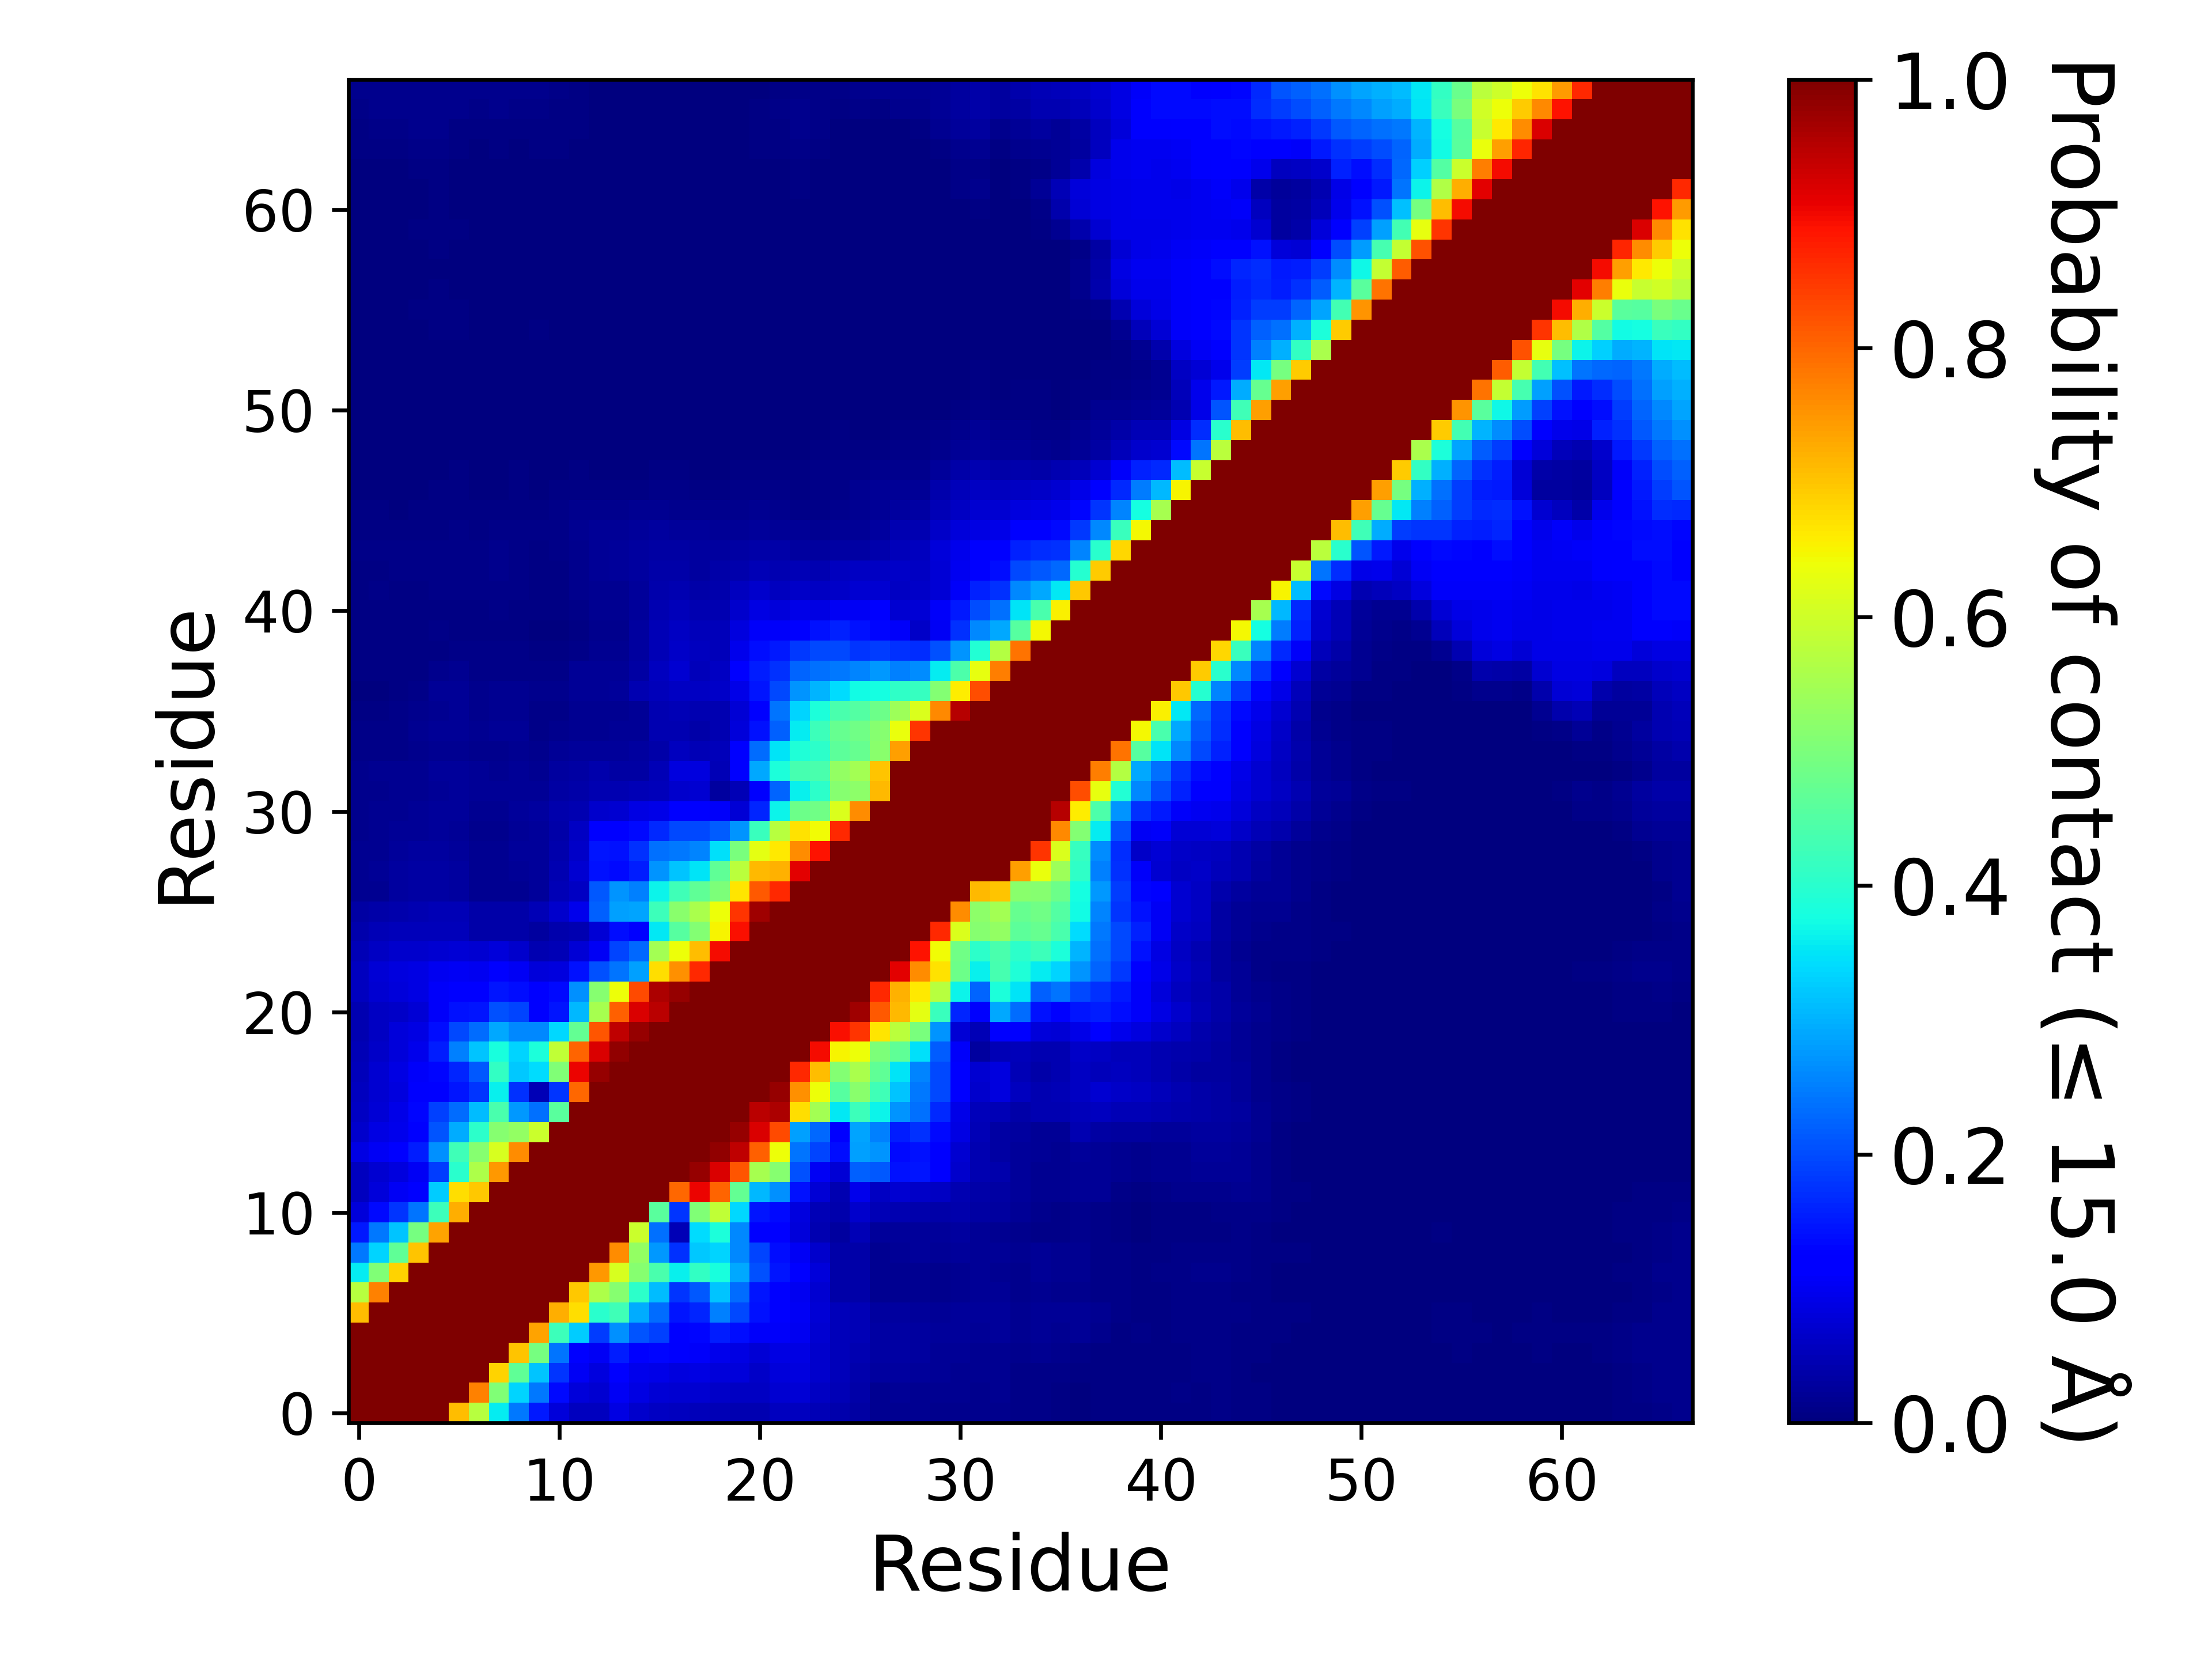

Data behind this chart, as committed beside it:
, 1, 2, 3, 4, 5, 6, 7, 8, 9, 10, 11, 12, 13, 14, 15, 16, 17, 18, 19, 20, 21, 22, 23
1, 1.0, 1.0, 1.0, 1.0, 1.0, 0.7079, 0.5704, 0.3568, 0.2433, 0.1487, 0.0818, 0.05661, 0.05571, 0.08709, 0.06859, 0.06238, 0.05793, 0.05453, 0.04691, 0.044, 0.04425, 0.05807, 0.05795
2, 1.0, 1.0, 1.0, 1.0, 1.0, 1.0, 0.7704, 0.5066, 0.3334, 0.2431, 0.134, 0.08101, 0.07287, 0.1042, 0.08887, 0.07765, 0.07187, 0.07283, 0.06318, 0.06109, 0.06063, 0.07183, 0.07501
3, 1.0, 1.0, 1.0, 1.0, 1.0, 1.0, 1.0, 0.6874, 0.4665, 0.3187, 0.1768, 0.1017, 0.08554, 0.1242, 0.09721, 0.09235, 0.08369, 0.08909, 0.08069, 0.07861, 0.06468, 0.07999, 0.08296
4, 1.0, 1.0, 1.0, 1.0, 1.0, 1.0, 1.0, 1.0, 0.7015, 0.4943, 0.2399, 0.1204, 0.1028, 0.1533, 0.1275, 0.1322, 0.1126, 0.1068, 0.09747, 0.08975, 0.07468, 0.08905, 0.08818
5, 1.0, 1.0, 1.0, 1.0, 1.0, 1.0, 1.0, 1.0, 1.0, 0.7355, 0.4231, 0.3277, 0.1845, 0.266, 0.2079, 0.1901, 0.1263, 0.1305, 0.1558, 0.1371, 0.1058, 0.1066, 0.09874
6, 0.7079, 1.0, 1.0, 1.0, 1.0, 1.0, 1.0, 1.0, 1.0, 1.0, 0.7253, 0.6727, 0.4006, 0.4291, 0.2958, 0.2337, 0.1469, 0.163, 0.2519, 0.1979, 0.1426, 0.1219, 0.1035
7, 0.5704, 0.7704, 1.0, 1.0, 1.0, 1.0, 1.0, 1.0, 1.0, 1.0, 1.0, 0.6954, 0.5594, 0.5155, 0.4025, 0.3122, 0.1771, 0.2147, 0.3201, 0.2306, 0.1447, 0.1235, 0.1004
8, 0.3568, 0.5066, 0.6874, 1.0, 1.0, 1.0, 1.0, 1.0, 1.0, 1.0, 1.0, 1.0, 0.7477, 0.6123, 0.5117, 0.4401, 0.3604, 0.4137, 0.3792, 0.2895, 0.206, 0.1473, 0.1156
9, 0.2433, 0.3334, 0.4665, 0.7015, 1.0, 1.0, 1.0, 1.0, 1.0, 1.0, 1.0, 1.0, 1.0, 0.7606, 0.5275, 0.275, 0.1725, 0.3239, 0.3352, 0.2607, 0.1953, 0.1388, 0.1051
10, 0.1487, 0.2431, 0.3187, 0.4943, 0.7355, 1.0, 1.0, 1.0, 1.0, 1.0, 1.0, 1.0, 1.0, 1.0, 0.5975, 0.2375, 0.04778, 0.3416, 0.3841, 0.2602, 0.1177, 0.1186, 0.08048
11, 0.0818, 0.134, 0.1768, 0.2399, 0.4231, 0.7253, 1.0, 1.0, 1.0, 1.0, 1.0, 1.0, 1.0, 1.0, 1.0, 0.4586, 0.1773, 0.5061, 0.5832, 0.3372, 0.148, 0.1338, 0.0856
12, 0.05661, 0.08101, 0.1017, 0.1204, 0.3277, 0.6727, 0.6954, 1.0, 1.0, 1.0, 1.0, 1.0, 1.0, 1.0, 1.0, 1.0, 0.8001, 0.9041, 0.8028, 0.4692, 0.3058, 0.2682, 0.1427
13, 0.05571, 0.07287, 0.08554, 0.1028, 0.1845, 0.4006, 0.5594, 0.7477, 1.0, 1.0, 1.0, 1.0, 1.0, 1.0, 1.0, 1.0, 1.0, 0.9792, 0.9214, 0.8185, 0.5539, 0.514, 0.2035
14, 0.08709, 0.1042, 0.1242, 0.1533, 0.266, 0.4291, 0.5155, 0.6123, 0.7606, 1.0, 1.0, 1.0, 1.0, 1.0, 1.0, 1.0, 1.0, 1.0, 0.9824, 0.9426, 0.8083, 0.6386, 0.2384
15, 0.06859, 0.08887, 0.09721, 0.1275, 0.2079, 0.2958, 0.4025, 0.5117, 0.5275, 0.5975, 1.0, 1.0, 1.0, 1.0, 1.0, 1.0, 1.0, 1.0, 1.0, 0.9773, 0.9217, 0.8306, 0.2822
16, 0.06238, 0.07765, 0.09235, 0.1322, 0.1901, 0.2337, 0.3122, 0.4401, 0.275, 0.2375, 0.4586, 1.0, 1.0, 1.0, 1.0, 1.0, 1.0, 1.0, 1.0, 1.0, 0.9471, 0.9602, 0.6757
17, 0.05793, 0.07187, 0.08369, 0.1126, 0.1263, 0.1469, 0.1771, 0.3604, 0.1725, 0.04778, 0.1773, 0.8001, 1.0, 1.0, 1.0, 1.0, 1.0, 1.0, 1.0, 1.0, 1.0, 0.9778, 0.7549
18, 0.05453, 0.07283, 0.08909, 0.1068, 0.1305, 0.163, 0.2147, 0.4137, 0.3239, 0.3416, 0.5061, 0.9041, 0.9792, 1.0, 1.0, 1.0, 1.0, 1.0, 1.0, 1.0, 1.0, 1.0, 0.8668
19, 0.04691, 0.06318, 0.08069, 0.09747, 0.1558, 0.2519, 0.3201, 0.3792, 0.3352, 0.3841, 0.5832, 0.8028, 0.9214, 0.9824, 1.0, 1.0, 1.0, 1.0, 1.0, 1.0, 1.0, 1.0, 1.0
20, 0.044, 0.06109, 0.07861, 0.08975, 0.1371, 0.1979, 0.2306, 0.2895, 0.2607, 0.2602, 0.3372, 0.4692, 0.8185, 0.9426, 0.9773, 1.0, 1.0, 1.0, 1.0, 1.0, 1.0, 1.0, 1.0
21, 0.04425, 0.06063, 0.06468, 0.07468, 0.1058, 0.1426, 0.1447, 0.206, 0.1953, 0.1177, 0.148, 0.3058, 0.5539, 0.8083, 0.9217, 0.9471, 1.0, 1.0, 1.0, 1.0, 1.0, 1.0, 1.0
22, 0.05807, 0.07183, 0.07999, 0.08905, 0.1066, 0.1219, 0.1235, 0.1473, 0.1388, 0.1186, 0.1338, 0.2682, 0.514, 0.6386, 0.8306, 0.9602, 0.9778, 1.0, 1.0, 1.0, 1.0, 1.0, 1.0
23, 0.05795, 0.07501, 0.08296, 0.08818, 0.09874, 0.1035, 0.1004, 0.1156, 0.1051, 0.08048, 0.0856, 0.1427, 0.2035, 0.2384, 0.2822, 0.6757, 0.7549, 0.8668, 1.0, 1.0, 1.0, 1.0, 1.0
24, 0.04835, 0.06079, 0.06739, 0.06997, 0.07336, 0.07733, 0.07047, 0.07919, 0.06969, 0.04349, 0.04847, 0.07633, 0.1043, 0.1932, 0.2269, 0.5485, 0.638, 0.7102, 0.8949, 1.0, 1.0, 1.0, 1.0
25, 0.04201, 0.04809, 0.05295, 0.05175, 0.05242, 0.05107, 0.03898, 0.03708, 0.03753, 0.02843, 0.03964, 0.04525, 0.07549, 0.1371, 0.1193, 0.3528, 0.4555, 0.5096, 0.652, 0.8918, 1.0, 1.0, 1.0
26, 0.03264, 0.03525, 0.04288, 0.04439, 0.04733, 0.04769, 0.03625, 0.037, 0.03829, 0.0477, 0.06961, 0.09383, 0.2214, 0.2833, 0.2871, 0.4231, 0.5161, 0.5555, 0.6389, 0.8518, 0.9693, 1.0, 1.0
27, 0.01863, 0.01828, 0.02751, 0.03199, 0.03409, 0.03009, 0.01929, 0.0182, 0.01862, 0.02731, 0.05069, 0.06163, 0.2125, 0.271, 0.2521, 0.365, 0.4286, 0.468, 0.5001, 0.6665, 0.8132, 0.8671, 1.0
28, 0.01729, 0.01999, 0.02845, 0.03393, 0.03293, 0.02915, 0.01797, 0.01579, 0.01966, 0.02465, 0.04617, 0.07061, 0.1408, 0.133, 0.155, 0.271, 0.3173, 0.3514, 0.4676, 0.5761, 0.7131, 0.7193, 0.9131
29, 0.01687, 0.0183, 0.02527, 0.02735, 0.02883, 0.02629, 0.01925, 0.01823, 0.02398, 0.02719, 0.04231, 0.0652, 0.1483, 0.1438, 0.1727, 0.2381, 0.2437, 0.2566, 0.3463, 0.4964, 0.627, 0.661, 0.7603
30, 0.01515, 0.01781, 0.0222, 0.02281, 0.02553, 0.02267, 0.0145, 0.01236, 0.01967, 0.0245, 0.03888, 0.06077, 0.1138, 0.1144, 0.1328, 0.1646, 0.1983, 0.199, 0.216, 0.2697, 0.4199, 0.573, 0.6693
31, 0.01439, 0.01633, 0.01873, 0.01961, 0.02356, 0.02578, 0.01942, 0.01784, 0.02345, 0.02757, 0.03971, 0.04533, 0.06657, 0.074, 0.08931, 0.0936, 0.1165, 0.1186, 0.1063, 0.07561, 0.1612, 0.3666, 0.4841
32, 0.01283, 0.01398, 0.01677, 0.01723, 0.02115, 0.02384, 0.02233, 0.02046, 0.02316, 0.02325, 0.03274, 0.03717, 0.04357, 0.04546, 0.04747, 0.0521, 0.06687, 0.07119, 0.02989, 0.05055, 0.1096, 0.2246, 0.3617
33, 0.01419, 0.01633, 0.01841, 0.01922, 0.02389, 0.02372, 0.02225, 0.01673, 0.01985, 0.01888, 0.02858, 0.03221, 0.04064, 0.0342, 0.03328, 0.04854, 0.08463, 0.08573, 0.05061, 0.1219, 0.2914, 0.3863, 0.4365
34, 0.008713, 0.008073, 0.01159, 0.01409, 0.01662, 0.01901, 0.01491, 0.01389, 0.01658, 0.01359, 0.02049, 0.02596, 0.02407, 0.02729, 0.03054, 0.03769, 0.0585, 0.04757, 0.05143, 0.1168, 0.2324, 0.3486, 0.3895
35, 0.0085, 0.008067, 0.01027, 0.01599, 0.01983, 0.02289, 0.01834, 0.02245, 0.02009, 0.01158, 0.01348, 0.01779, 0.01689, 0.01958, 0.02182, 0.04351, 0.04495, 0.03691, 0.04673, 0.08027, 0.1435, 0.2211, 0.3579
36, 0.005267, 0.004973, 0.00836, 0.01377, 0.01855, 0.02042, 0.01271, 0.01657, 0.01632, 0.008973, 0.0104, 0.01618, 0.01754, 0.0189, 0.02072, 0.04351, 0.04817, 0.04309, 0.04512, 0.07596, 0.121, 0.2417, 0.3345
37, 0.00352, 0.003327, 0.006433, 0.01117, 0.01981, 0.02268, 0.01426, 0.01767, 0.01587, 0.01251, 0.01326, 0.02032, 0.02219, 0.0237, 0.04567, 0.05435, 0.06016, 0.0592, 0.06623, 0.09263, 0.1468, 0.1989, 0.2732
38, 0.004187, 0.00392, 0.005273, 0.006807, 0.01234, 0.01649, 0.01081, 0.01068, 0.01123, 0.009467, 0.01111, 0.01964, 0.02138, 0.01979, 0.03292, 0.05547, 0.07061, 0.05433, 0.06108, 0.1152, 0.1543, 0.1729, 0.2246
39, 0.004447, 0.004253, 0.005027, 0.005553, 0.006987, 0.0096, 0.007833, 0.009333, 0.008827, 0.004913, 0.005593, 0.01023, 0.01692, 0.01747, 0.03085, 0.05047, 0.06338, 0.05577, 0.05399, 0.09459, 0.1368, 0.1491, 0.1831
40, 0.00508, 0.005213, 0.005567, 0.00576, 0.008127, 0.007307, 0.004687, 0.007327, 0.00492, 0.00266, 0.0033, 0.007347, 0.01457, 0.014, 0.02769, 0.04777, 0.05883, 0.05392, 0.05353, 0.08219, 0.1083, 0.1084, 0.12
41, 0.00542, 0.0059, 0.006893, 0.0068, 0.007653, 0.007727, 0.006393, 0.009, 0.006887, 0.004247, 0.005613, 0.0107, 0.01655, 0.01758, 0.02634, 0.04506, 0.05351, 0.04687, 0.04652, 0.06896, 0.08756, 0.0787, 0.09155
42, 0.006913, 0.007953, 0.007653, 0.00774, 0.00878, 0.00836, 0.009453, 0.01066, 0.008033, 0.00432, 0.005467, 0.01353, 0.01939, 0.01906, 0.02663, 0.03951, 0.043, 0.0378, 0.04122, 0.05773, 0.06774, 0.05512, 0.06477
43, 0.00676, 0.00724, 0.00802, 0.007847, 0.008973, 0.0108, 0.01033, 0.01215, 0.008427, 0.004847, 0.0078, 0.01394, 0.02141, 0.02402, 0.02869, 0.03737, 0.03632, 0.03109, 0.03575, 0.04253, 0.04848, 0.04621, 0.05027
44, 0.008553, 0.008987, 0.0088, 0.008733, 0.00836, 0.00888, 0.008067, 0.0122, 0.008787, 0.00712, 0.008833, 0.01495, 0.02155, 0.02558, 0.03007, 0.03497, 0.03335, 0.02807, 0.02967, 0.03343, 0.03725, 0.03653, 0.03057
45, 0.007353, 0.007153, 0.00702, 0.00682, 0.00716, 0.00798, 0.00776, 0.009927, 0.0085, 0.008073, 0.009967, 0.01649, 0.02195, 0.02189, 0.02462, 0.02944, 0.02645, 0.02365, 0.02258, 0.02192, 0.02501, 0.02185, 0.02016
46, 0.004807, 0.00446, 0.00382, 0.004533, 0.00552, 0.00562, 0.004827, 0.004707, 0.0064, 0.006387, 0.00814, 0.01329, 0.01369, 0.0122, 0.01628, 0.01701, 0.01539, 0.01341, 0.01323, 0.01499, 0.01644, 0.01227, 0.01091
47, 0.003447, 0.002993, 0.003007, 0.002787, 0.00464, 0.004267, 0.002307, 0.001587, 0.004287, 0.003453, 0.004033, 0.007347, 0.00528, 0.004353, 0.007133, 0.007913, 0.00864, 0.005413, 0.00564, 0.009673, 0.0109, 0.008767, 0.007113
48, 0.002727, 0.00258, 0.00262, 0.002427, 0.003073, 0.004073, 0.002127, 0.002347, 0.00462, 0.003673, 0.002527, 0.00514, 0.00256, 0.00178, 0.00362, 0.004447, 0.005887, 0.003513, 0.003467, 0.00654, 0.00696, 0.00636, 0.004953
49, 0.001413, 0.002113, 0.002293, 0.00236, 0.001847, 0.001607, 0.0004667, 0.0002267, 0.00194, 0.001087, 0.0004133, 0.00108, 0.00106, 0.0005733, 0.001207, 0.001573, 0.0016, 0.001553, 0.00106, 0.0025, 0.002253, 0.00262, 0.002967
50, 0.0007, 0.00116, 0.00154, 0.00184, 0.00126, 0.00076, 0.00022, 9.999933333777775e-05, 0.0007467, 0.0008733, 0.00042, 0.001307, 0.001387, 0.00038, 0.00054, 0.0005467, 0.0011, 0.001147, 0.0005933, 0.0008933, 0.001127, 0.002027, 0.002453
51, 0.0007267, 0.00084, 0.00098, 0.0005133, 0.0006133, 0.0003267, 0.0001733, 3.99997333351111e-05, 0.0002267, 0.00046, 0.0002467, 0.0007133, 0.0006267, 0.0003, 0.0004667, 0.0008267, 0.0007867, 0.0006333, 7.333284444770368e-05, 0.0001267, 0.001067, 0.00168, 0.001927
52, 0.00084, 0.0009267, 0.001013, 0.00082, 0.001113, 0.001053, 0.00048, 0.0003067, 0.00104, 0.001893, 0.00102, 0.00174, 0.001193, 0.0003667, 0.0003933, 0.0004333, 0.0002267, 0.0002867, 6.6666222225185165e-06, 6.6666222225185165e-06, 5.333297778014813e-05, 0.0006533, 0.001667
53, 0.0008933, 0.0004867, 0.0006133, 0.0004467, 0.00088, 0.001187, 0.00034, 0.00012, 0.00108, 0.002627, 0.00104, 0.00138, 0.00104, 0.0004267, 0.0005, 0.0005933, 0.0003533, 6.666622222518517e-05, 0.0, 0.0001133, 0.0001933, 0.0002667, 0.00136
54, 0.001347, 0.001027, 0.00092, 0.00052, 0.001793, 0.002353, 0.001007, 0.0007333, 0.002313, 0.0031, 0.002107, 0.00184, 0.00138, 0.0001733, 9.333271111525923e-05, 0.0005667, 0.0006733, 9.333271111525923e-05, 6.666622222518517e-05, 0.00024, 0.0005467, 0.0003733, 0.0009333
55, 0.0013, 0.00098, 0.001233, 0.002787, 0.005647, 0.00526, 0.002773, 0.00258, 0.003393, 0.00408, 0.002827, 0.003027, 0.00192, 0.0003267, 0.00064, 0.001313, 0.001307, 0.0001533, 2.6666488890074066e-05, 0.00028, 0.0002067, 0.0002933, 0.0013
56, 0.00116, 0.001007, 0.002113, 0.004507, 0.006587, 0.0063, 0.003493, 0.002927, 0.003147, 0.003433, 0.002393, 0.00178, 0.0008933, 0.0002267, 0.0006333, 0.00114, 0.001053, 0.0001867, 1.999986666755555e-05, 0.0001733, 6.6666222225185165e-06, 0.0001733, 0.001073
57, 0.0008867, 0.00056, 0.00114, 0.00268, 0.004627, 0.003707, 0.001993, 0.00136, 0.001827, 0.002067, 0.00126, 0.001033, 0.00092, 0.00054, 0.0008533, 0.0008867, 0.0006467, 0.00028, 3.99997333351111e-05, 7.333284444770368e-05, 0.0, 9.333271111525923e-05, 0.00024
58, 0.0008267, 0.00104, 0.00062, 0.00092, 0.002, 0.00208, 0.001113, 0.0007667, 0.00102, 0.001827, 0.0009533, 0.001507, 0.00108, 0.0006267, 0.0008667, 0.0008067, 0.0004467, 0.00048, 0.0004267, 0.0005067, 0.0003467, 0.00036, 0.0002867
59, 0.00114, 0.00122, 0.0009933, 0.002333, 0.005353, 0.003827, 0.00124, 0.0008867, 0.002227, 0.00348, 0.001787, 0.001767, 0.0009, 0.00034, 0.0007933, 0.0005667, 0.0004267, 0.0005933, 0.0002133, 0.0001867, 0.0001333, 0.00016, 7.333284444770368e-05
60, 0.0019, 0.00246, 0.00282, 0.005747, 0.006127, 0.00558, 0.00214, 0.00186, 0.002487, 0.002913, 0.001213, 0.00104, 0.00034, 7.99994666702222e-05, 0.0003267, 0.0001933, 0.00024, 0.00046, 0.00036, 0.0006333, 0.0005867, 0.0003267, 0.00032
... 7 more rows
